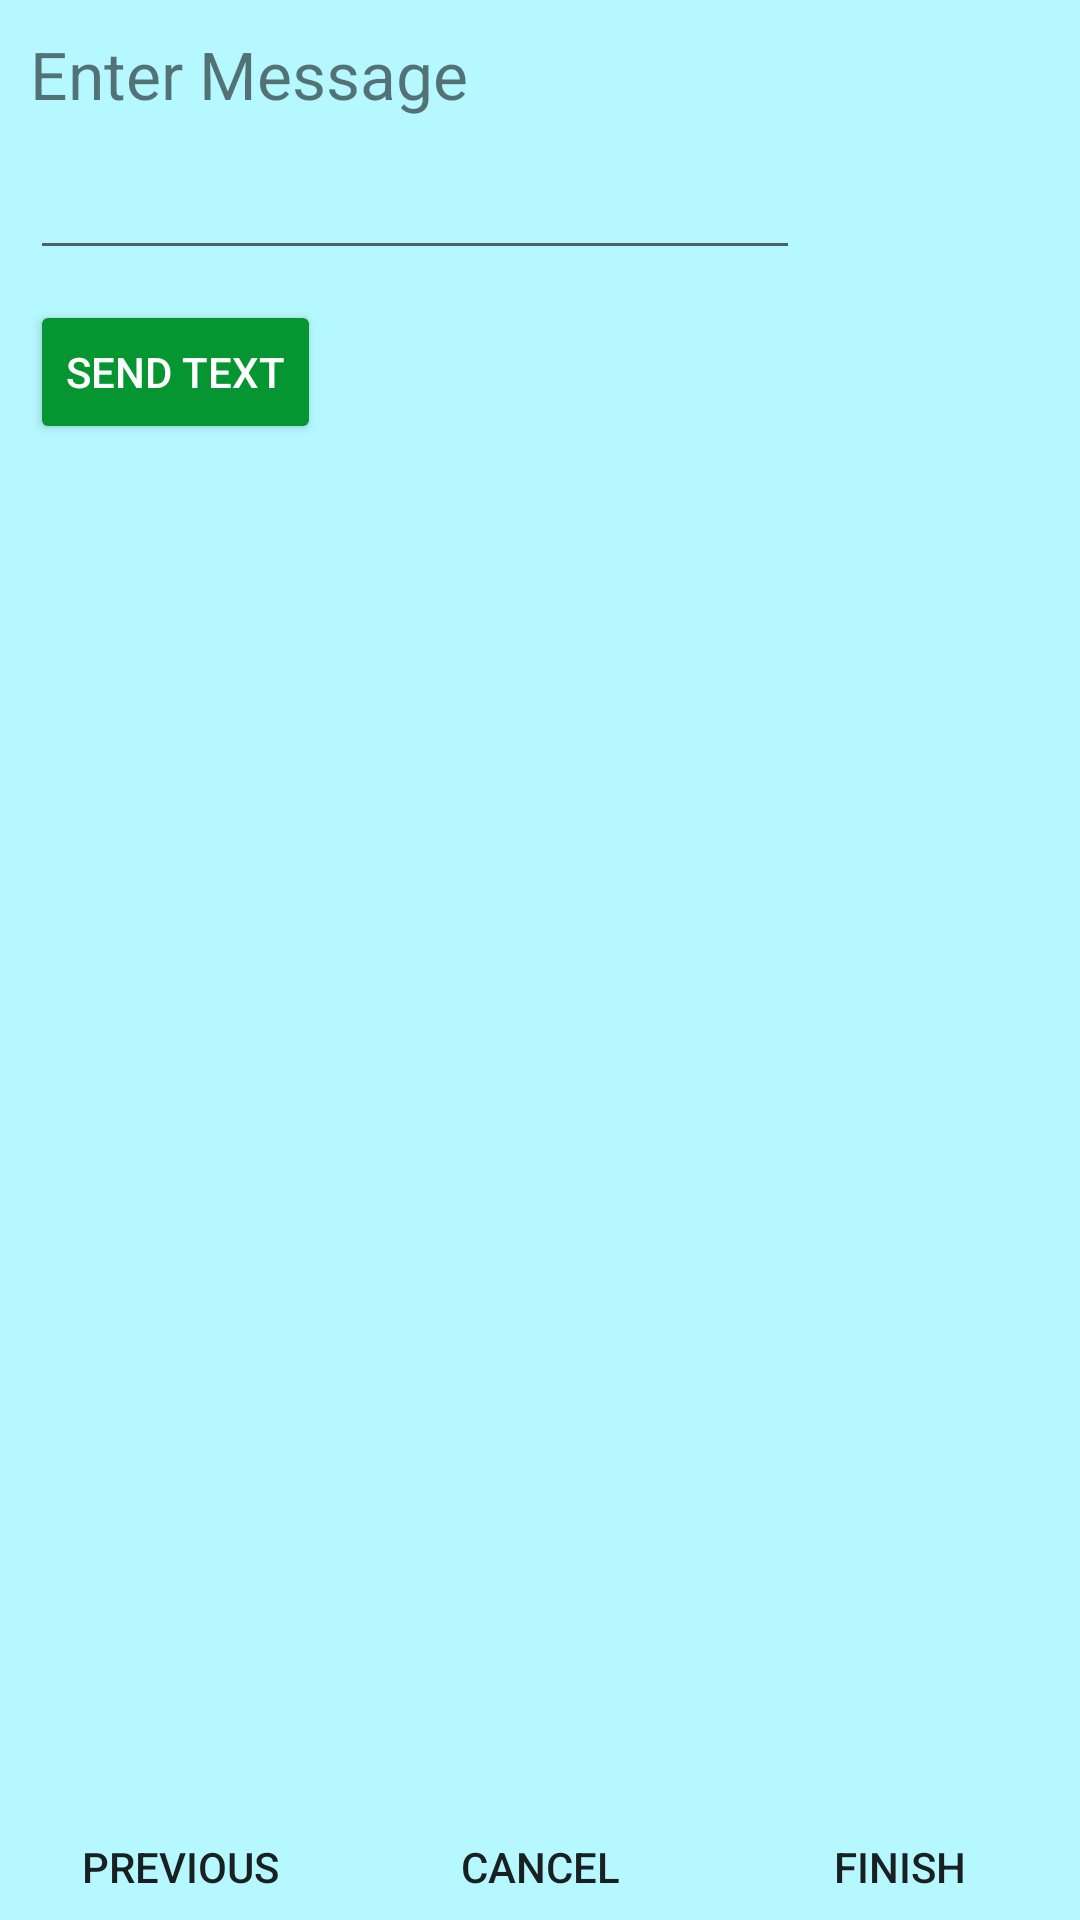

This screen was rendered from an Android layout file. Write that file and the resources it references.
<!-- AndroidManifest.xml: application theme AppTheme -->
<!-- res/layout/activity_notification.xml -->
<?xml version="1.0" encoding="utf-8"?>
<android.support.constraint.ConstraintLayout
    xmlns:android="http://schemas.android.com/apk/res/android"
    xmlns:app="http://schemas.android.com/apk/res-auto"
    xmlns:tools="http://schemas.android.com/tools"
    android:layout_width="match_parent"
    android:layout_height="match_parent"
    android:background="#b5f8ff"
    tools:context="com.example.tyasw.myhikes.NotificationActivity">

    <LinearLayout
        android:layout_width="match_parent"
        android:layout_height="match_parent"
        android:orientation="vertical">

        <TableRow
            android:layout_width="match_parent"
            android:layout_height="0dp"
            android:layout_margin="10dp"
            android:layout_weight="1">

            <TextView
                android:id="@+id/textView2"
                android:layout_width="wrap_content"
                android:layout_height="wrap_content"
                android:text="@string/enter_message_string"
                android:textSize="22sp" />

        </TableRow>

        <TableRow
            android:layout_width="match_parent"
            android:layout_height="0dp"
            android:layout_marginLeft="10dp"
            android:layout_weight="1">

            <EditText
                android:id="@+id/message"
                android:layout_width="wrap_content"
                android:layout_height="wrap_content"
                android:ems="10"
                android:inputType="textPersonName"
                android:textSize="22sp" />

        </TableRow>

        <TableRow
            android:layout_width="match_parent"
            android:layout_height="0dp"
            android:layout_margin="10dp"
            android:layout_weight="14">

            <Button
                android:id="@+id/sendTextButton"
                android:layout_width="wrap_content"
                android:layout_height="wrap_content"
                android:theme="@style/AppTheme.Button"
                android:text="@string/send_text_string" />
        </TableRow>

        <TableRow
            android:id="@+id/buttonRow"
            android:layout_width="match_parent"
            android:layout_height="0dp"
            android:layout_weight="1">

            <Button
                android:id="@+id/notificationPreviousButton"
                style="@android:style/Widget.DeviceDefault.Button.Borderless"
                android:layout_width="0dp"
                android:layout_height="wrap_content"
                android:layout_weight="1"
                android:onClick="previousStep"
                android:padding="8dp"
                android:text="@string/previous_string" />

            <Button
                android:id="@+id/notificationCancelButton"
                style="@android:style/Widget.DeviceDefault.Button.Borderless"
                android:layout_width="0dp"
                android:layout_height="wrap_content"
                android:layout_weight="1"
                android:padding="8dp"
                android:text="@string/cancel_string" />

            <Button
                android:id="@+id/notificationFinishButton"
                style="@android:style/Widget.DeviceDefault.Button.Borderless"
                android:layout_width="0dp"
                android:layout_height="wrap_content"
                android:layout_weight="1"
                android:onClick="nextStep"
                android:padding="8dp"
                android:text="@string/finish_string" />
        </TableRow>

    </LinearLayout>

</android.support.constraint.ConstraintLayout>
<!-- resources referenced by this layout -->
<resources>
  <string name="cancel_string">Cancel</string>
  <string name="enter_message_string">Enter Message</string>
  <string name="finish_string">Finish</string>
  <string name="previous_string">Previous</string>
  <string name="send_text_string">Send Text</string>
  <style name="AppTheme.Button" parent="Widget.AppCompat.Button.Colored">
          <item name="android:colorButtonNormal">#059631</item>
          <item name="android:textColor">#FFFFFF</item>
      </style>
  <style name="AppTheme" parent="Theme.AppCompat.Light.DarkActionBar">
          
          <item name="colorPrimary">@color/colorPrimary</item>
          <item name="colorPrimaryDark">@color/colorPrimaryDark</item>
          <item name="colorAccent">@color/colorAccent</item>
      </style>
  <!-- not gathered from this repository: default colours our renderer supplied (Android Studio template values) -->
  <color name="colorPrimary">#FF6200EE</color>
  <color name="colorPrimaryDark">#FF3700B3</color>
  <color name="colorAccent">#FF03DAC5</color>
</resources>
